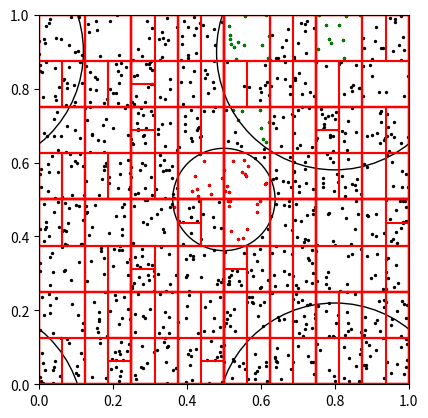

Reproduce this figure in Python.
from heapq import *
from matplotlib.patches import Circle
import numpy as np
from matplotlib import pyplot as plt
# from Exercise_1 import exercise_1 as ex

class Particle:
    def __init__(self, r: np.ndarray):
        self.r = r

class Cell:
    def  __init__(self,rHigh:np.array,rLow:np.array, lo, hi):
        self.leftChild = None 
        self.rightChild = None
        self.upperBound = rHigh
        self.lowerBound = rLow
        self.index_low = lo
        self.index_high = hi

# Priority queue
class prioq:
    def __init__(self, k):
        self.heap = []
        sentinel = (-np.inf, None, np.array([0.0,0.0]))
        for i in range(k):
            heappush(self.heap, sentinel)

    def replace(self, dist2:float, particle:Particle, dr):
        insert_node = (dist2,particle,dr)
        former_closest = heapreplace(self.heap,insert_node)
        return former_closest

    def key(self):
        # .... define key here
        minimum_node = self.heap[0]
        return minimum_node[0] #Distance in the tuple.

def partition(A: np.array,i: int, j:int, v:float,d:bool) -> int :
    if len(A) == 0:
        return None
    interval = A[i : j + 1]
    # Point to the last known particle for which r[d]>v.
    known = 0
    # Keeps track of the current index
    current = 0
    for particle in interval:
        # particle position smaller, swap needed
        if particle.r[d] < v:
            # only swap if not same index, otherwise not change made
            if known < current:
                # search through array until a larger value is found, in order to be swappable
                while interval[known].r[d] < v and known < current:
                    known += 1
                # make the swap
                interval[known], interval[current] = (interval[current], interval[known])
        # advance beyond swapped (now correct) index
        current += 1

    return known + i  #return first index of r[d] > v, accounting for interval starting at i.
    
def tree_builder(root: Cell, A: np.array, dim: int):
    v = 0.5 * (root.lowerBound[dim] + root.upperBound[dim])
    pivot_index = partition(A, root.index_low, root.index_high, v, dim)
    # print(f"pivot_index = {pivot_index}")
    #initialise left child cell
    #split in x direction
    if dim == 0:
        ll_l = root.lowerBound
        ur_l = np.array([v,root.upperBound[1]])
    #split in y direction
    else:
        ll_l = root.lowerBound
        ur_l = np.array([root.upperBound[0],v])

    
    #initialise right child
    #split along x axis
    if dim == 0:
        ll_r = np.array([v,root.lowerBound[1]])
        ur_r = root.upperBound
    else:
        ll_r = np.array([root.lowerBound[0],v])
        ur_r = root.upperBound
    
    leftChild = Cell(ur_l,ll_l,root.index_low,pivot_index)
    worth_it_left = pivot_index - root.index_low
    # print(f"worth_it_left = {worth_it_left}")
    if worth_it_left > 8:
        root.leftChild = leftChild
        tree_builder(leftChild,A,(1-dim))
    
    rightChild = Cell(ur_r,ll_r,pivot_index+1,root.index_high)
    worth_it_right = root.index_high - pivot_index -1
    # print(f"worth_it_right = {worth_it_right}")
    if worth_it_right > 6:
        root.rightChild = rightChild
        tree_builder(rightChild,A,(1-dim))

def celldist2(self, r):
    """Calculates the squared minimum distance between a particle
    position and this node."""
    if not self:
        return -np.inf 
    d1 = r - self.upperBound
    d2 = self.lowerBound - r
    d1 = np.maximum(d1, d2)
    d1 = np.maximum(d1, np.zeros_like(d1))
    return d1.dot(d1)

def isLeaf(cell:Cell):
    if cell:
        return not cell.leftChild and not cell.rightChild
    else:
        return False
        


def neighbour_search(pq:prioq, root:Cell, particles:Particle, r, rOffset): #this is ball_walk
    cnt = 0
    if not root:
        return 0
    if isLeaf(root):
        for part in particles[root.index_low:root.index_high+1]:
            delta = part.r + rOffset - r
            distance = - delta.dot(delta)
            if distance > pq.key():
                formerly = pq.replace(distance,part,delta)
                cnt += 1
    else:
        if root.leftChild:
            if -celldist2(root.rightChild,r-rOffset)>pq.key():
                c = neighbour_search(pq=pq,root=root.rightChild,particles=particles,r=r,rOffset=rOffset)
                cnt += c
        if root.rightChild:
            if-celldist2(root.leftChild,r)>pq.key():
                c = neighbour_search(pq=pq,root=root.leftChild,particles=particles,r=r,rOffset=rOffset)
                cnt+=c
    return cnt

def neighbour_search_periodic(pq, root, particles, r, period):
    # walk the closest image first (at offset=[0, 0])
    for y in [0.0, -period[1], period[1]]:
        for x in [0.0, -period[0], period[0]]:
            rOffset = np.array([x, y])
            neighbour_search(pq, root, particles, r, rOffset)

def queue_plotter(pq:prioq, r, period, axis, color = 'red'):
    allneighbours = np.array([p[1].r for p in pq.heap])
    # print(allneighbours)
    ax.scatter(x=allneighbours[:,0], y=allneighbours[:,1], c=color, s=2)
    for y in [0.0, -period[1], period[1]]:
        for x in [0.0, -period[0], period[0]]:
            rOffset = np.array([x, y])
            r2 = r.r - rOffset
            ax.add_patch(Circle(xy=(r2[0], r2[1]), radius= np.sqrt(-pq.key()), edgecolor = 'k', fill=False))

def plot_particles(fig,A:np.ndarray[Particle]):
    fig.scatter([p.r[0] for p in A], [p.r[1] for p in A], color="black", s=2)

def recursive_tree_plotter(fig,root: Cell):
    
    if(root.rightChild):
        recursive_tree_plotter(fig, root=root.rightChild)
    if(root.leftChild):
        recursive_tree_plotter(fig,root=root.leftChild)
    xl = root.lowerBound[0]
    yl = root.lowerBound[1]
    xh = root.upperBound[0]
    yh = root.upperBound[1]
    fig.plot([xl, xh], [yl, yl], color="red")
    fig.plot([xl, xh], [yh, yh], color="red")
    fig.plot([xl, xl], [yl, yh], color="red")
    fig.plot([xh, xh], [yl, yh], color="red")
    

if __name__ == "__main__":
    A: np.ndarray = np.array([])
    for _ in range(1000):
        p =Particle(np.random.rand(2))
        A = np.append(A, np.array(p))
    root =Cell(rLow=np.array([0.0, 0.0]),rHigh=np.array([1.0, 1.0]),lo=0,hi=len(A) - 1)
    tree_builder(root,A,0)
    pq = prioq(32)
    middle_point = Particle(np.array([0.5,0.5]))
    neighbour_search_periodic(pq=pq,root=root,particles=A,r=np.array([0.5,0.5]),period=np.array([1.0,1.0]))
    pq2 = prioq(32)
    far_point =Particle(np.array([0.8,0.9]))
    neighbour_search_periodic(pq2,root,A,np.array([0.8,0.9]),np.array([1.0,1.0]))
    fig, ax = plt.subplots()
    plot_particles(ax,A=A)
    recursive_tree_plotter(ax,root=root)
    queue_plotter(pq, middle_point, np.array([1.0,1.0]), ax)
    queue_plotter(pq2, far_point, np.array([1.0,1.0]), ax, color='green')
    ax.set_aspect('equal', 'box')
    ax.set_ylim(0,1)
    ax.set_xlim(0,1)
    plt.show()